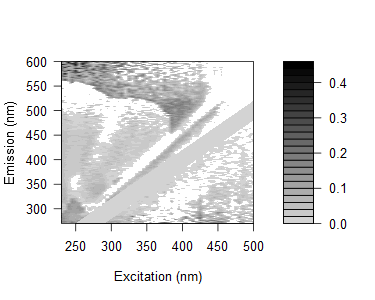

Data behind this chart, as committed beside it:
0.146404857909281, 0.15952193245983, 0.120145788680878, 0.173254980890992, 0.151485876871675, 0.133184056513195, 0.215263579553502, 0.193556510505041, 0.108263959799233, 0.103338217656771, 0.134365960361492, 0.113768371661284, 0.0881365682261828, 0.0689152507625637, 0.110388242786851, 0.130383747800778, 0.0879694285656371, 0.0624836550303641, -0.0273281160857805, 0.0586480509443654, 0.0591033560096957, 0.0239334856700128, 0.0741188812064432, 0.190476808940296
0.1559, 0.1432, 0.1037, 0.1997, 0.1283, 0.1588, 0.1632, 0.07507, 0.07219, 0.1307, 0.1305, 0.09023, 0.08399, 0.07786, 0.1088, 0.0654, 0.1176, 0.03238, 0.05771, 0.0502, -0.0175, 0.04364, 0.02941, 0.07108
0.1762, 0.1733, 0.1259, 0.1487, 0.1145, 0.1278, 0.1485, 0.1471, 0.1591, 0.135, 0.1404, 0.0943, 0.09717, 0.0911, 0.1035, 0.1149, 0.09518, 0.07579, 0.04515, 0.04172, 0.0894, 0.008631, 0.1203, 0.08179
0.1407, 0.1174, 0.1167, 0.1006, 0.0836, 0.1742, 0.1339, 0.1436, 0.133, 0.036, 0.1175, 0.09223, 0.07467, 0.08603, 0.04495, 0.06625, 0.07506, 0.05016, 0.009972, 0.125, -0.05613, 0.04775, 0.03146, 0.01837
0.1539, 0.1203, 0.1, 0.07979, 0.1046, 0.07181, 0.11, 0.1048, 0.08645, 0.1026, 0.09319, 0.06248, 0.06089, 0.07212, 0.0515, 0.0318, 0.01695, 0.01323, 0.06941, 0.06459, 0.008796, 0.03808, 0.1035, -0.01538
0.1412, 0.1421, 0.09962, 0.09009, 0.09524, 0.07614, 0.1085, 0.1061, 0.105, 0.1121, 0.09305, 0.08668, 0.06029, 0.06185, 0.05762, 0.05404, 0.04148, 0.05526, 0.03517, 0.09486, 0.05351, -0.1973, 0.05658, -0.2264
0.1642, 0.1199, 0.101, 0.09391, 0.07484, 0.09408, 0.109, 0.1246, 0.1374, 0.05326, 0.03131, 0.09797, 0.05844, 0.05873, 0.08503, 0.04373, 0.03918, 0.06497, 0.04994, 0.04503, 0.006677, 0.001739, 0.02363, -0.1425
0.1345, 0.1322, 0.104, 0.09714, 0.09048, 0.1043, 0.06425, 0.1014, 0.1014, 0.09728, 0.08865, 0.09437, 0.07867, 0.06292, 0.05899, 0.05566, 0.08058, 0.06787, 0.05993, 0.04838, 0.2295, -0.0151, -0.1776, 0.004646
0.1546, 0.1111, 0.09719, 0.07566, 0.08426, 0.08805, 0.03766, 0.09353, 0.1146, 0.0925, 0.0555, -0.01049, 0.04922, 0.02262, 0.04057, 0.03756, 0.03353, 0.0461, 0.008522, 0.04359, 0.05132, -0.009987, 0.01641, 0.1989
0.1316, 0.1158, 0.09854, 0.08685, 0.0862, 0.05709, 0.02633, 0.02237, 0.1098, 0.08844, 0.07433, 0.06423, 0.05092, 0.04101, 0.03246, 0.0159, 0.03925, 0.03813, 0.01542, 0.03828, 0.01118, 0.03518, 0.06334, 0.01852
0.1445, 0.12, 0.1104, 0.07442, 0.1015, 0.08823, 0.00551, 0.02199, 0.07956, 0.101, 0.08105, 0.03479, -0.03063, -0.03174, 0.009535, 0.02029, 0.0234, 0.02749, 0.02108, 0.004942, 0.02723, 0.02176, 0.01235, 0.04873
0.0328, 0.1257, 0.1231, 0.1219, 0.1142, 0.1151, 0.09254, 0.03552, -0.006086, 0.1061, 0.09986, -0.01941, -0.0231, 0.05419, 0.009229, 0.02611, 0.0227, 0.03902, 0.03239, 0.01062, 0.0219, 0.03631, 0.01936, 0.0123
0.02586, 0.1275, 0.11, 0.1105, 0.1068, 0.1024, 0.1061, 0.02526, -0.01916, 0.01433, 0.1109, 0.05646, 0.05681, -0.04002, 0.04226, 0.01821, 0.02809, 0.0318, 0.02876, 0.0165, 0.008304, 0.04125, 0.04513, 0.005228
-0.002535, 0.1294, 0.1174, 0.1021, 0.1145, 0.1233, 0.1112, -0.02091, 0.01064, -0.009426, 0.1163, 0.07185, 0.01304, -0.03518, 0.01702, 0.002574, 0.03051, 0.0283, 0.00911, 0.01867, 0.0389, 0.01015, 0.02094, 0.01441
0.05142, 0.01826, 0.1304, 0.1166, 0.1095, 0.1165, 0.1314, -0.01234, 0.03424, -0.003572, 0.01523, 0.08403, 0.05698, -0.04541, 0.04628, 0.01996, 0.02522, 0.03448, 0.01499, 0.01443, 0.01784, 0.01661, 0.05728, 0.00973
0.05535, 0.04334, 0.1412, 0.1249, 0.118, 0.1336, 0.1406, -0.01627, 0.03864, -0.002256, 0.009041, 0.1006, 0.07079, 0.03144, -0.02824, -0.01726, 0.02393, 0.02745, 0.02534, 0.02347, 0.01078, 0.02631, 0.02537, 0.06034
0.03791, 0.02795, 0.1219, 0.1064, 0.1177, 0.1329, 0.1216, -0.006604, 0.0157, 0.01381, 0.001402, 0.1013, 0.06008, -0.03298, -0.04783, 0.0194, 0.005054, 0.01973, 0.01793, 0.02143, 0.01008, 0.002783, 0.03331, -0.008295
0.04539, 0.05319, 0.1516, 0.1315, 0.1049, 0.1442, 0.02547, 0.007104, -0.008642, 0.03119, -0.008753, 0.1006, 0.07725, 0.0384, 0.03315, -0.04668, 0.01017, 0.03046, 0.01815, 0.02603, 0.0206, 0.0142, 0.023, 0.027
0.0435, 0.02104, 0.1356, 0.1092, 0.1199, 0.1146, -0.01261, 0.01102, -0.0168, 0.01935, -0.01952, -0.009816, 0.08012, 0.03132, -0.03864, -0.04672, 0.003484, 0.00771, 0.006325, -0.01075, 0.009313, 0.02245, -0.002599, 0.002548
0.02232, 0.03002, 0.1306, 0.1105, 0.09643, 0.1037, -0.00913, -0.007565, -0.01964, -0.04162, -0.01565, -0.03235, 0.07101, 0.02825, -0.004765, -0.07432, 0.01578, 0.006036, 0.0005686, -0.0004421, 0.008029, -0.002071, 0.00181, -0.01744
0.0541, 0.05457, 0.1634, 0.1173, 0.1143, 0.09276, 0.004619, 0.004079, 0.0103, -0.01727, 0.0206, -0.04053, 0.1141, 0.07161, 0.01541, 0.01037, -0.0501, -0.003913, 0.01098, 0.01431, 0.01319, 0.01222, 0.04285, 0.006399
0.06591, 0.05671, 0.01545, 0.142, 0.1231, 0.1396, 0.01057, -0.0007932, 0.004397, -0.001486, 0.02498, -0.02101, -0.002988, 0.07984, 0.03544, -0.05571, -0.04438, 0.01765, 0.0176, 0.008859, 0.007887, 0.007006, 0.01069, 0.001294
0.08626, 0.09067, 0.0526, 0.1489, 0.1147, 0.004154, 0.03202, 0.04724, 0.03089, 0.02895, 0.002965, 0.01514, -0.02156, 0.09815, 0.05998, 0.02825, 0.04356, -0.02908, -0.05413, 0.01727, 0.01615, 0.02382, 0.01452, 0.02278
0.07377, 0.05864, 0.05632, 0.1372, 0.1395, 0.008886, -0.000938, 0.03557, 0.03501, 0.0388, 0.002515, 0.02069, -0.03564, 0.1017, 0.0787, 0.006267, 0.02131, -0.03797, 0.0241, 0.01269, 0.01134, 0.01953, 0.02694, 0.01815
0.07936, 0.09583, 0.02169, 0.134, 0.01377, 0.04461, 0.01572, 0.03029, 0.03899, 0.03419, 0.01741, 0.03087, -0.02813, 0.1046, 0.09097, 0.01566, 0.02681, -0.05218, -0.05648, 0.007076, 0.01122, 0.005929, 0.01413, 0.008946
0.07243, 0.06768, 0.01786, 0.1407, 0.1175, 0.02187, 0.00255, 0.02274, 0.02725, 0.03244, 0.01953, 0.0006496, 0.006894, 0.05066, 0.09348, 0.03257, -0.0002959, 0.01002, -0.0414, -0.04576, 0.01077, 0.01399, 0.005267, 0.004474
0.0755, 0.09736, 0.05031, 0.04391, 0.0338, -0.005382, 0.02588, 0.07398, 0.03833, 0.05592, 0.03012, 0.004965, 0.03183, -0.0356, 0.09686, 0.03294, -0.03028, 0.02864, -0.04056, 0.02922, -0.009713, 0.009558, 0.008945, 0.004208
0.069, 0.07135, 0.02334, 0.03247, 0.02081, -0.007243, 0.03707, 0.008485, 0.04537, 0.05926, 0.04771, 0.002858, 0.02532, -0.04378, 0.09031, 0.09181, 0.02091, 0.00303, 0.03027, -0.05292, 0.01935, 0.0092, 0.008605, 0.00791
0.08252, 0.07911, 0.04511, 0.03453, 0.02018, 0.005846, 0.01492, 0.05286, 0.03563, 0.07228, 0.05049, 0.02001, 0.006573, -0.006909, 0.05361, 0.08988, 0.02773, 0.00168, -0.009958, -0.03187, 0.02203, 0.01242, 0.01185, 0.01147
0.08199, 0.07494, 0.05431, 0.0401, -0.007857, 0.006394, 0.04462, 0.01161, 0.05917, 0.04835, 0.06399, 0.02946, -0.01334, 0.02234, 0.03562, 0.08389, 0.03623, 0.02615, 0.02413, -0.05535, -0.06712, -0.003968, 0.008028, 0.01142
0.08141, 0.07439, 0.007928, 0.006072, 0.01467, -0.002973, 0.02619, 0.03469, 0.03607, 0.07513, 0.09453, 0.04674, -0.005604, 0.01272, -0.06644, 0.09109, 0.06542, 0.04234, 0.005439, 0.02246, -0.04213, -0.04636, 0.007765, 0.007355
0.06985, 0.06302, 0.01738, 0.001363, 0.01869, 0.001333, 0.05099, 0.04287, 0.0581, 0.06931, 0.08412, 0.08495, -0.001451, -0.01388, -0.02173, 0.04824, 0.06823, 0.04544, 0.005158, -0.05442, -0.04949, 0.02397, -0.03621, 0.007108
0.07073, 0.06516, 0.02915, 0.0142, 0.01226, 0.03471, 0.008793, 0.009694, 0.0375, 0.06188, 0.0809, 0.05647, 0.001637, -0.04669, -0.003996, 0.0312, 0.0839, 0.04811, 0.01163, 0.02765, 0.02417, -0.05646, 0.02238, 0.01411
0.06803, 0.07001, 0.01289, 0.02824, 0.03062, 0.01815, 0.03662, 0.01501, 0.04715, 0.08831, 0.06894, 0.0818, 0.04545, -0.02979, -0.01262, -0.06484, 0.06961, 0.02079, -0.01736, -6.761198410947e-06, -0.006178, -0.04445, 0.02204, 0.003034
0.07516, 0.06438, 0.05498, 0.009946, -0.01741, 0.009166, 0.01445, 0.06159, 0.08431, 0.06118, 0.07947, 0.0721, 0.06321, -0.01341, -0.05001, -0.0475, 0.03522, 0.03573, 0.052, 0.007235, 0.01925, -0.06611, -0.06645, 0.005852
0.06547, 0.06234, 0.01214, -0.003554, -0.01381, 0.02008, 0.0001231, 0.03946, 0.04115, 0.07183, 0.06999, 0.08746, 0.07583, -0.01408, -0.07147, -0.02641, 0.02336, 0.06494, 0.03656, 0.03836, 0.002978, 0.02493, -0.05082, -0.04427
0.05827, 0.06121, 0.02086, 0.01425, -0.01228, 0.009331, 0.01856, 0.07665, 0.06853, 0.08671, 0.06029, 0.05325, 0.06225, 0.03324, -0.05074, -0.02578, 0.02344, 0.06148, 0.04328, 0.04834, -0.04451, -0.06066, -0.04636, 0.01701
0.06014, 0.05417, 0.01467, -0.007055, -0.00222, 0.01443, 0.02019, 0.01971, 0.05795, 0.08004, 0.07775, 0.06302, 0.068, 0.03252, 0.05624, -0.06927, -0.07279, 0.03131, 0.05598, 0.009248, 0.008471, 0.01286, 0.01651, -0.04724
0.06175, 0.05881, 0.01109, -0.007042, -0.009562, -0.02185, 0.04387, 0.01929, 0.05746, 0.04349, 0.08072, 0.0666, 0.07103, 0.03534, -0.02003, -0.07227, -0.03727, 0.01721, 0.07762, 0.00944, 0.03157, -0.004936, 0.01233, -0.04255
0.05475, 0.05283, 0.02001, -0.01172, 0.002159, -0.01712, 0.02714, 0.05827, 0.04792, 0.06511, 0.05209, 0.06109, 0.06175, 0.03088, -0.001716, 0.03021, -0.03327, 0.01693, 0.03846, 0.03522, 0.007946, -0.005582, 0.009063, -0.06942
0.04596, 0.04792, 0.006511, -0.006442, -0.01789, 0.03268, 0.01432, 0.01445, 0.05522, 0.06816, 0.07771, 0.06407, 0.06097, 0.02262, 0.009118, 0.05143, -0.05147, -0.06155, 0.03144, 0.05246, 0.02107, 0.004265, -0.008519, 0.01526
0.05928, 0.05452, 0.01908, -0.01018, -0.001879, 0.04339, 0.04567, 0.02228, 0.05737, 0.06634, 0.04271, 0.05143, 0.0485, 0.03291, 0.005326, 0.06451, -0.06842, -0.02843, 0.02111, 0.06743, 0.06859, 0.004112, -0.002569, -0.05774
0.04151, 0.03617, 0.01044, -0.01883, -0.0224, 0.01208, 0.005514, 0.04634, 0.01704, 0.03446, 0.05136, 0.03843, 0.04253, 0.01363, 0.008348, 0.07977, 0.01967, -0.0387, 0.0111, 0.04704, 0.0484, -0.005735, -0.01225, 0.007071
0.04679, 0.0406, 0.01082, -0.007078, -0.006302, 0.00503, 0.001626, 0.02706, 0.06101, 0.03425, 0.03307, 0.04516, 0.04209, 0.01363, 0.01158, 0.1031, 0.0362, -0.07177, -0.07034, 0.03434, 0.06288, 0.04664, -0.01515, -0.01546
0.04438, 0.03916, 0.02206, -0.006468, -0.01353, 0.01039, 0.04936, 0.04892, 0.04202, 0.0332, 0.06051, 0.05138, 0.04487, 0.02705, 0.01475, 0.09476, 0.05208, -0.07472, -0.04043, 0.02458, 0.04727, 0.03715, 0.02772, -0.006344
0.05167, 0.03861, 0.02172, -0.01415, -0.009259, -0.02497, 0.007539, 0.02978, 0.0552, 0.04322, 0.03202, 0.04035, 0.05079, 0.02271, 0.008085, 0.01053, 0.0742, -0.06745, -0.03649, 0.01569, 0.06453, 0.03988, 0.02164, -0.0005289
0.04735, 0.03443, 0.01425, -0.00709, -0.02687, 0.0293, 0.01904, 0.0506, 0.02674, 0.05724, 0.04175, 0.04725, 0.04086, 0.009258, 0.01785, 0.0002076, 0.09595, 0.03303, -0.0677, -0.0666, 0.02566, 0.05663, 0.03857, -0.0004866
0.05016, 0.03321, 0.02506, 0.006227, -0.01164, -0.01065, 0.03735, 0.03338, 0.03677, 0.04199, 0.06486, 0.03546, 0.03633, 0.01956, 0.01127, 0.009888, 0.009015, 0.04832, -0.06726, -0.04467, 0.01401, 0.07038, 0.02962, 0.02943
0.05182, 0.04108, 0.03351, 0.01066, -0.008181, -0.01651, 0.03742, 0.029, 0.02897, 0.04911, 0.03771, 0.06912, 0.02324, 0.01574, 0.02761, 0.02011, -0.003352, -0.009999, -0.06373, -0.02273, -0.07326, 0.07858, 0.07199, 0.03507
0.04976, 0.04128, 0.02562, 0.02184, 0.0002749, -0.005646, 0.05135, 0.04988, 0.05304, 0.03433, 0.05023, 0.04824, 0.03551, 0.01255, 0.02086, 0.01941, 0.01208, -0.02551, -0.05507, -0.0378, -0.06363, 0.04407, 0.07146, 0.03766
0.04247, 0.04087, 0.03276, 0.03007, 0.02331, 0.009014, 0.0303, 0.01714, 0.01341, 0.05109, 0.0696, 0.05767, 0.02566, 0.002438, 0.01399, 0.01922, 0.01194, 0.002016, -0.0488, -0.06157, -0.04614, 0.02704, 0.0597, 0.07121
0.04879, 0.03979, 0.03241, 0.02974, 0.01967, 0.009899, 0.04702, 0.02761, 0.01792, 0.05313, 0.03911, 0.04441, 0.02922, 0.008771, 0.02043, 0.01924, 0.02127, 0.004976, -0.02498, -0.0643, -0.03126, 0.01288, 0.03979, 0.06791
0.05163, 0.03262, 0.03263, 0.02884, 0.02329, 0.002477, 0.04319, 0.03407, 0.0436, 0.03619, 0.02895, 0.03328, 0.03448, 0.02506, -0.001905, 0.01298, 0.01818, 0.02005, -0.03653, -0.05272, -0.04253, -0.06507, 0.05064, 0.07579
0.05459, 0.03636, 0.02903, 0.02529, 0.03028, 0.02834, 0.03664, 0.006477, 0.04577, 0.02457, 0.06074, 0.02626, 0.03365, 0.0217, 0.01981, 0.02822, -0.006565, 0.007796, -0.01896, -0.04992, -0.06803, -0.05065, 0.02855, 0.08084
0.05418, 0.04334, 0.03932, 0.02889, 0.03717, 0.02908, 0.04782, 0.02064, 0.0463, 0.05115, 0.02098, 0.02955, 0.04034, 0.02832, 0.02948, 0.02224, 0.02415, 0.02288, 0.01296, -0.04131, -0.07079, -0.03362, -0.07328, 0.06691
0.05713, 0.03908, 0.02521, 0.03249, 0.0303, 0.02504, 0.03133, 0.04, 0.005997, 0.04723, 0.04613, 0.02583, 0.03345, 0.04042, -0.00494, -0.009181, 0.02361, 0.01665, 0.00998, -0.03013, -0.0597, -0.04193, -0.07007, 0.04733
0.04619, 0.03219, 0.03159, 0.02897, 0.03007, 0.03523, 0.07045, 0.03445, 0.03177, 0.01753, 0.0171, 0.04186, 0.0243, 0.0378, 0.04217, 0.01006, 0.02119, 0.01065, 0.01546, -0.002047, -0.05416, -0.06389, -0.05328, 0.02781
0.04591, 0.04122, 0.02752, 0.0315, 0.02987, 0.0209, 0.0295, 0.01596, -0.001971, 0.03952, 0.03253, 0.04417, 0.01701, 0.0249, 0.02893, 0.03403, 0.02368, -0.001153, -0.01012, -0.02426, -0.0431, -0.07222, -0.03911, -0.07367
0.06006, 0.03955, 0.03116, 0.03181, 0.03343, 0.03152, 0.01989, 0.009251, 0.02853, 0.006179, 0.01333, 0.02499, 0.03965, 0.03118, 0.01998, 0.02795, 0.01775, 0.004976, 0.004063, 0.006325, 0.005881, -0.0722, -0.04468, -0.07883
0.05321, 0.04846, 0.02443, 0.0316, 0.03321, 0.02757, 0.04924, 0.05261, 0.02429, -0.0031, 0.02583, 0.02827, 0.04228, 0.04025, 0.01416, 0.01281, 0.03863, 0.01686, 0.01561, 0.01438, 0.005699, -0.05883, -0.06618, -0.07553
0.04899, 0.04493, 0.03779, 0.03514, 0.0335, 0.03483, 0.03356, 0.0458, 0.0415, 0.04203, 0.02881, 0.01871, 0.0304, 0.0379, 0.06671, 0.01594, 0.03303, 0.03733, 0.02084, 0.006211, 0.002968, -0.0505, -0.07153, -0.05619
... 105 more rows
